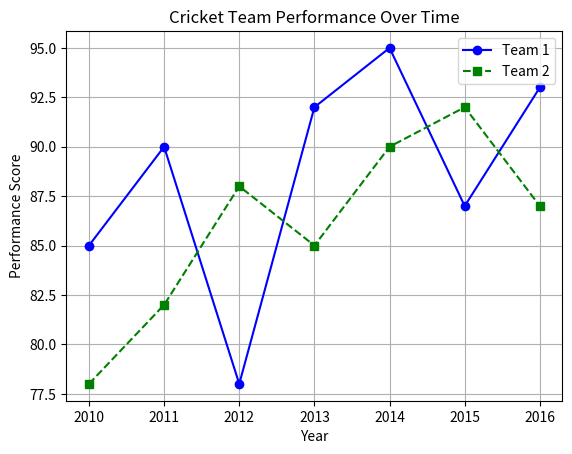

The script that saved this image:
import matplotlib.pyplot as plt
years = [2010, 2011, 2012, 2013, 2014, 2015, 2016]
team1_performance = [85, 90, 78, 92, 95, 87, 93]
team2_performance = [78, 82, 88, 85, 90, 92, 87]  
fig, ax = plt.subplots()
ax.plot(years, team1_performance, label='Team 1', marker='o', linestyle='-', color='blue')
ax.plot(years, team2_performance, label='Team 2', marker='s', linestyle='--', color='green')
ax.set_xlabel('Year')
ax.set_ylabel('Performance Score')
ax.set_title('Cricket Team Performance Over Time')
ax.legend()
plt.grid(True)
plt.show()
